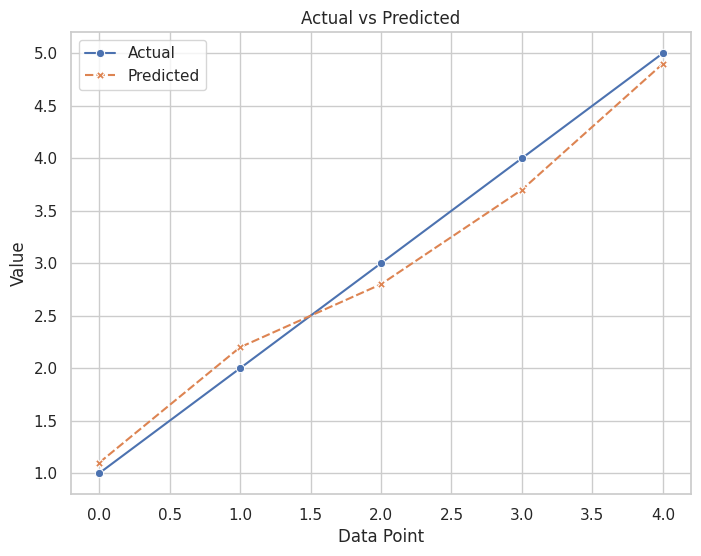

Source code (Python):
import numpy as np
import seaborn as sns
import matplotlib.pyplot as plt
import pandas as pd

def plot_actual_vs_predicted(actual, predicted):
    # Create a DataFrame for Seaborn plotting
    df = pd.DataFrame({'Actual': actual, 'Predicted': predicted})

    # Set up Seaborn
    sns.set(style="whitegrid")

    # Plot the data using Seaborn
    plt.figure(figsize=(8, 6))
    sns.lineplot(data=df, markers=True)

    # Add labels and title
    plt.xlabel('Data Point')
    plt.ylabel('Value')
    plt.title('Actual vs Predicted')

    # Show the plot
    plt.show()

# Example usage
actual_values = np.array([1, 2, 3, 4, 5])
predicted_values = np.array([1.1, 2.2, 2.8, 3.7, 4.9])

# Call the function
plot_actual_vs_predicted(actual_values, predicted_values)
